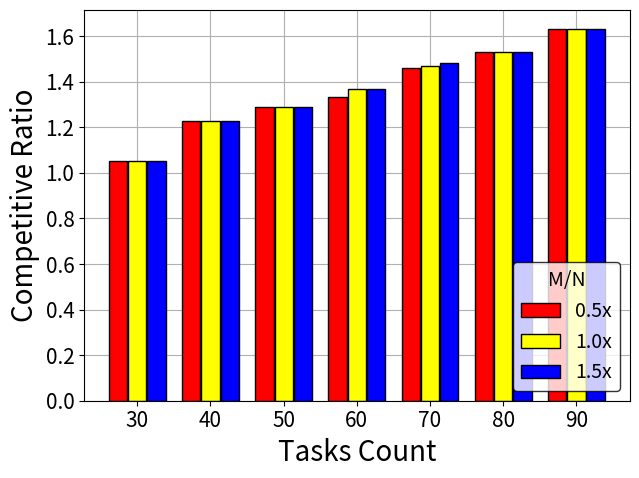
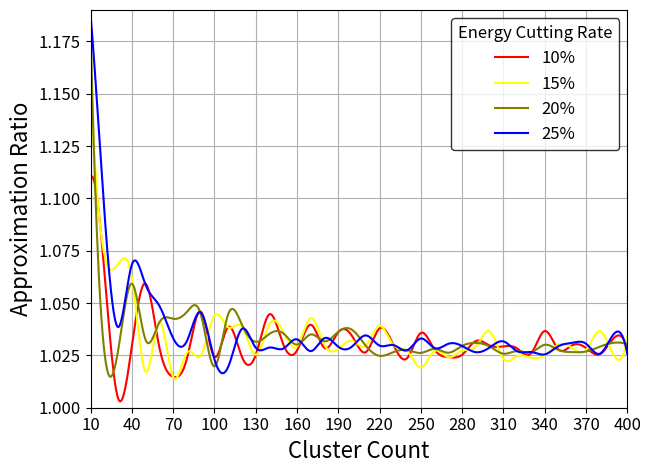
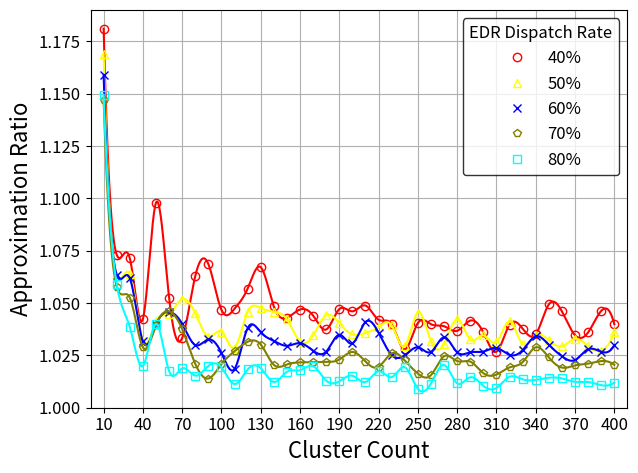

Recreate these plots in Python, in order.
#!/usr/bin/env python
# -*- coding:utf-8 -*-
import matplotlib
import matplotlib.pyplot as plt
import numpy as np
from scipy import interpolate


# figure1 绘制不同Uk/Lk比值的competitive ratio
def draw_figure_1():
    percent_50_array = np.array([151.990, 153.588, 167.917, 155.904, 150.081, 152.198, 163.614])
    percent_100_array = np.array([151.990, 153.588, 167.917, 152.020, 149.100, 152.198, 163.614])
    percent_150_array = np.array([151.990, 153.588, 167.917, 152.020, 147.944, 152.198, 163.614])

    offline_array = np.array([159.8, 188.786, 216.693, 207.684, 219.178, 232.595, 267.194])

    x = np.arange(7)
    x_label = np.arange(30, 100, 10)

    # 以offline为准，求出各自的competitive ratio
    percent_50_array = offline_array / percent_50_array
    percent_100_array = offline_array / percent_100_array
    percent_150_array = offline_array / percent_150_array

    width = 0.21875
    fig, ax1 = plt.subplots()
    cur_bar = ax1.bar(x, percent_50_array, width=0.25, label='0.5x', fc='red', ec='black')
    preempt_bar = ax1.bar(x + 1.2 * width, percent_100_array, width=0.25, label='1.0x', fc='yellow', ec='black')
    online_bar = ax1.bar(x + 2 * 1.2 * width, percent_150_array, width=0.25, label='1.5x', fc='blue', ec='black')

    # ax1.set_title('Ratio Comparison')

    ax1.set_ylabel('Competitive Ratio', fontsize=20)
    ax1.set_xlabel('Tasks Count', fontsize=20)
    ax1.set_xticks(x + 1.2 * width)
    ax1.set_xticklabels(labels=x_label)

    ax1.legend(title="M/N", edgecolor='black', loc='lower right', title_fontsize=14, fontsize=14)

    fig.tight_layout()
    ax1.set_axisbelow(True)
    plt.grid(True)
    plt.tick_params(labelsize=15)
    # plt.show()
    plt.savefig(fname='figure1', dpi=300)


# figure2 不同scale下，绘制cur,online,offline比较图(optimal)
def draw_figure_2():
    # cur_array = np.array([101.17, 115.44, 169.64, 196.54, 219.03, 269.98, 307.50, 320.38])
    # preempt_array = np.array([85.96, 106.90, 140.02, 156.65, 210.19, 254.85, 261.30, 317.22])
    # online_array = np.array([101.77, 118.56, 173.42, 209.93, 218.28, 280.82, 305.50, 336.67])

    cur_array = np.array([70.32579828982506, 85.43210008882501, 143.26919426467285, 157.75296382041898, 203.84382509024556, 218.77446879396925, 253.60764404459877, 275.72718763277845])
    greedy_array = np.array([64.41522164618195, 78.4742184515544, 142.55114104223398, 149.97374572670395, 201.54039821475277, 216.8173026081906, 251.6830328547729, 270.0532125109817])
    preempt_array = np.array([69.42013772573421, 80.33209348844451, 140.27134962850013, 152.87374407049816, 199.1997555651019, 217.7563189053515, 243.3605261269146, 268.0981006780598])

    x = np.arange(8)
    x_label = ['0.6x', '0.8x', '1.0x', '1.2x', '1.4x', '1.6x', '1.8x', '2.0x']

    width = 0.25
    fig, ax1 = plt.subplots()
    cur_bar = ax1.bar(x, cur_array, width=0.25, label='PD', fc='blue', ec='black')
    preempt_bar = ax1.bar(x + 1.2 * width, greedy_array, width=0.25, label='Greedy', fc='green', ec='black')
    online_bar = ax1.bar(x + 2 * 1.2 * width, preempt_array, width=0.25, label='FCFS', fc='orange', ec='black')

    # ax1.set_title('Algorithm Comparation')
    ax1.set_ylabel('Cluster Utility', fontsize=20)
    ax1.set_xlabel('Problem Scale', fontsize=20)
    ax1.set_xticks(x+1.2 * width)
    ax1.set_xticklabels(x_label)
    ax1.legend(edgecolor='black', title_fontsize=14, fontsize=14)

    fig.tight_layout()
    ax1.set_axisbelow(True)
    plt.grid(True)
    plt.tick_params(labelsize=15)

    # plt.show()
    plt.savefig(fname='figure2', dpi=300)


# figure3 不同endEDR下，绘制cur,greedy,preempt,MIP的比较图(optimal)
def draw_figure_3():
    cur_array = np.array([121.028, 159.440, 140.868, 134.114, 116.158, 144.556, 147.234])
    greedy_array = np.array([120.340, 156.446, 134.931, 126.365, 110.743, 141.298, 143.118])
    preempt_array = np.array([109.730, 153.859, 129.289, 120.490, 113.091, 140.093, 141.217])
    online_array = np.array([106.209, 143.331, 122.750, 119.837, 113.772, 144.601, 142.564])

    max_welfare = max(cur_array.max(), greedy_array.max(), preempt_array.max(), online_array.max())

    cur_array = cur_array / max_welfare
    greedy_array = greedy_array / max_welfare
    preempt_array = preempt_array / max_welfare
    # online_array = online_array / max_welfare

    x = np.arange(7)
    x_label = ['30', '32', '34', '36', '38', '40', '42']

    width = 0.21875
    fig, ax1 = plt.subplots()
    cur_bar = ax1.bar(x, cur_array, width, label='PD', fc='blue', ec='black')
    greedy_bar = ax1.bar(x + 1.2 * width, greedy_array, width, label='Greedy', fc='green', ec='black')
    preempt_bar = ax1.bar(x + 2.4 * width, preempt_array, width, label='FCFS', fc='orange', ec='black')

    # ax1.set_title('Algorithm Comparation')
    ax1.set_ylabel('Normalized Cluster Utility', fontsize=20)
    ax1.set_xlabel('Time Slots', fontsize=20)
    ax1.set_xticks(x + 1.2 * width)
    ax1.set_xticklabels(x_label)
    ax1.legend(edgecolor='black', loc='lower right', title_fontsize=14, fontsize=14)

    fig.tight_layout()
    ax1.set_axisbelow(True)
    plt.grid(True)
    plt.tick_params(labelsize=15)

    # plt.show()
    plt.savefig(fname='figure3', dpi=300)


# figure4 不同cut_rate下，绘制cur,greedy,preempt的比较图(optimal)
def draw_figure_4():
    cur_array = np.array([142.217, 142.088, 123.247, 100.596, 95.995])
    greedy_array = np.array([136.907, 136.891, 118.237, 97.260, 95.221])
    preempt_array = np.array([133.239, 136.608, 112.565, 98.511, 93.768])

    max_welfare = max(cur_array.max(), greedy_array.max(), preempt_array.max())

    cur_array = cur_array / max_welfare
    greedy_array = greedy_array / max_welfare
    preempt_array = preempt_array / max_welfare
    # online_array = online_array / max_welfare

    x = np.arange(5)
    x_label = ['20%', '25%', '30%', '35%', '40%']

    width = 0.15625
    fig, ax1 = plt.subplots()
    cur_bar = ax1.bar(x, cur_array, width, label='PD', fc='blue', ec='black')
    greedy_bar = ax1.bar(x + 1.2 * width, greedy_array, width, label='Greedy', fc='green', ec='black')
    preempt_bar = ax1.bar(x + 2.4 * width, preempt_array, width, label='FCFS', fc='orange', ec='black')

    # ax1.set_title('Algorithm Comparation')
    ax1.set_ylabel('Normalized Cluster Utility', fontsize=20)
    ax1.set_xlabel('Energy Cutting Rate', fontsize=20)
    ax1.set_xticks(x + 1.2 * width)
    ax1.set_xticklabels(x_label)
    ax1.legend(edgecolor='black', title_fontsize=14, fontsize=14)

    fig.tight_layout()
    ax1.set_axisbelow(True)
    plt.grid(True)
    plt.tick_params(labelsize=15)

    # plt.show()
    plt.savefig(fname='figure4', dpi=300)


# figure5 绘制cur在不同penalty_ratio,task_count的接受率
def draw_figure_5():
    percent_50_array = np.array([1.0, 0.9791666666666666, 0.9642857142857143, 0.96875, 0.9861111111111112, 1.0, 0.9545454545454546, 0.9375, 0.9423076923076923, 0.9464285714285714, 0.95, 0.9453125, 0.9338235294117647, 0.9236111111111112, 0.9210526315789473, 0.94375, 0.9404761904761905, 0.9488636363636364, 0.9565217391304348, 0.9479166666666666, 0.95, 0.9230769230769231, 0.9212962962962963, 0.9330357142857143, 0.9310344827586207, 0.9208333333333333, 0.9314516129032258, 0.921875, 0.9318181818181818, 0.9301470588235294, 0.9428571428571428, 0.9513888888888888, 0.9324324324324325, 0.9210526315789473, 0.9102564102564102, 0.91875])
    percent_100_array = np.array([1.0, 0.9791666666666666, 0.9642857142857143, 0.96875, 0.9861111111111112, 0.9875, 0.9545454545454546, 0.9375, 0.9423076923076923, 0.9464285714285714, 0.9416666666666667, 0.9375, 0.9264705882352942, 0.9166666666666666, 0.9210526315789473, 0.9375, 0.9404761904761905, 0.9431818181818182, 0.9456521739130435, 0.9427083333333334, 0.935, 0.9134615384615384, 0.9120370370370371, 0.9330357142857143, 0.9310344827586207, 0.9208333333333333, 0.9274193548387096, 0.91796875, 0.928030303030303, 0.9264705882352942, 0.9321428571428572, 0.9513888888888888, 0.9155405405405406, 0.9111842105263158, 0.9102564102564102, 0.921875])
    percent_200_array = np.array([1.0, 0.9791666666666666, 0.9464285714285714, 0.96875, 0.9861111111111112, 0.975, 0.9545454545454546, 0.9375, 0.9423076923076923, 0.9464285714285714, 0.9416666666666667, 0.921875, 0.9191176470588235, 0.9027777777777778, 0.9210526315789473, 0.93125, 0.9345238095238095, 0.9431818181818182, 0.9402173913043478, 0.9322916666666666, 0.93, 0.9086538461538461, 0.9120370370370371, 0.9285714285714286, 0.9353448275862069, 0.9166666666666666, 0.9233870967741935, 0.91796875, 0.9242424242424242, 0.9191176470588235, 0.9321428571428572, 0.9513888888888888, 0.9155405405405406, 0.9046052631578947, 0.9006410256410257, 0.91875])
    percent_400_array = np.array([1.0, 0.9791666666666666, 0.9642857142857143, 0.96875, 0.9861111111111112, 1.0, 0.9545454545454546, 0.9479166666666666, 0.9423076923076923, 0.9464285714285714, 0.95, 0.9453125, 0.9338235294117647, 0.9305555555555556, 0.9210526315789473, 0.94375, 0.9404761904761905, 0.9488636363636364, 0.9565217391304348, 0.953125, 0.955, 0.9278846153846154, 0.9259259259259259, 0.9330357142857143, 0.9396551724137931, 0.925, 0.9354838709677419, 0.92578125, 0.9393939393939394, 0.9338235294117647, 0.9428571428571428, 0.9513888888888888, 0.9324324324324325, 0.9276315789473685, 0.9134615384615384, 0.91875])

    x = np.arange(36)

    x_ticks = np.arange(0, 40, 5)
    x_label = ['1.0x', '2.0x', '3.0x', '4.0x', '5.0x', '6.0x', '7.0x', '8.0x']

    fig, ax2 = plt.subplots()
    xnew = np.arange(0, 35, 0.001)

    f = interpolate.interp1d(x, percent_50_array, kind='cubic')
    ynew = f(xnew)
    cur_50_plot = ax2.plot(x, percent_50_array, label='0.5x', c='red', fillstyle='none', marker='^',
                            linestyle='')
    ax2.plot(xnew, ynew, c='red', linestyle='-')


    f = interpolate.interp1d(x, percent_100_array, kind='cubic')
    ynew = f(xnew)
    cur_100_plot = ax2.plot(x, percent_100_array, label='1.0x', c='yellow', fillstyle='none', marker='o',
                            linestyle='')
    ax2.plot(xnew, ynew, c='yellow', linestyle='-')


    f = interpolate.interp1d(x, percent_200_array, kind='cubic')
    ynew = f(xnew)
    cur_200_plot = ax2.plot(x, percent_200_array, label='2.0x', c='blue', fillstyle='none', marker='x',
                            linestyle='')
    ax2.plot(xnew, ynew, c='blue', linestyle='-')


    # f = interpolate.interp1d(x, percent_400_array, kind='cubic')
    # ynew = f(xnew)
    # cur_400_plot = ax2.plot(x, percent_400_array, label='4.0x', c='cyan', fillstyle='none', marker='o',
    #                            linestyle='')
    # ax2.plot(xnew, ynew, c='cyan', linestyle='-')

    # ax2.set_title('Electricity Usage')
    ax2.set_ylabel('Acceptance Rate', fontsize=20)
    ax2.set_xlabel('Problem Scale', fontsize=20)

    ax2.set_xticks(x_ticks)
    ax2.set_xticklabels(x_label)

    ax2.legend(title='Penalty Weight', edgecolor='black', title_fontsize=14, fontsize=14)

    fig.tight_layout()
    # ax2.set(ylim=(0.88, 1.02))
    ax2.set_axisbelow(True)
    plt.grid(True)
    plt.tick_params(labelsize=15)
    # plt.grid(b=True, linestyle='--')
    # plt.show()
    plt.savefig(fname='figure5', dpi=300)


# figure6 绘制cur,greedy,preempt,MIP,Optimum不同timeslot用电量
def draw_figure_6():
    # cur_array = np.array([6.961250167191369, 7.518304126787862, 8.449505304899489, 8.449505304899489, 8.449505304899489, 10.326866084076302, 11.806874680479275, 16.224220124242375, 17.42885444242656, 17.247856829489173, 17.19951846274695, 17.39723158887735, 17.39723158887735, 17.39723158887735, 17.39723158887735, 17.39723158887735, 16.998091176771762, 17.54347739469505, 17.829675472884148, 17.829675472884148, 17.829675472884148, 17.864153556146476, 17.33067636830305, 17.885094464005405, 18.09862136319141, 17.501682074173257, 17.452774483518336, 17.536401469232306, 16.810169165108256, 15.99257913979381, 15.54874041161483, 14.957360377467156, 13.254756969672473, 11.778610364825148, 11.166709592947202, 8.236101846268303])
    # greedy_array = np.array([6.961250167191369, 7.494089535029354, 8.235158187809647, 8.235158187809647, 8.235158187809647, 9.938855880702958, 11.355719506912445, 16.122818820283584, 17.398884078121284, 18.065581298509816, 18.01730320131818, 18.11698259731805, 18.11698259731805, 18.11698259731805, 18.11698259731805, 18.11698259731805, 18.26370536928281, 18.08403346393573, 18.85054729352148, 18.85054729352148, 18.85054729352148, 18.461535290931128, 18.784145341106765, 18.880068213227993, 18.861413540128034, 19.310118451108387, 18.5982733083906, 18.5982733083906, 18.89783784084132, 18.883038126342797, 18.273063237882106, 14.210842225084493, 12.785789984797752, 10.112742085590872, 8.078200076134088, 7.532149489874924])
    # preempt_array = np.array([6.961250167191369, 7.494089535029354, 8.235158187809647, 8.235158187809647, 8.235158187809647, 9.912652645771214, 11.308140296428972, 16.17206129765526, 17.40709680587111, 18.889375441412017, 18.039352149955533, 18.210827794676394, 18.210827794676394, 18.210827794676394, 18.210827794676394, 18.210827794676394, 18.193507043769014, 18.227764646934364, 17.754880406339975, 18.353241609693228, 18.71299031665318, 17.916323223798205, 18.0333121240153, 18.474407418910282, 18.820138559218787, 19.234965189665417, 18.639388034752937, 18.495796827554365, 17.459313376156842, 15.49068430082077, 13.54121485984119, 11.455618586563435, 10.628829364038024, 8.753366237322188, 8.236101846268303, 7.456029580183784])
    # online_array = np.array([6.961250167191369, 6.961250167191369, 6.961250167191369, 6.961250167191369, 7.702318819971662, 9.116875266265042, 9.912652645771214, 13.649218598857264, 14.798834016279628, 15.383445699564145, 15.380023928018915, 17.239762429933755, 16.005844371675284, 16.460610063281614, 16.460610063281614, 15.713014593282622, 15.664107002627702, 17.15031963539079, 17.729099242801084, 17.19277424637347, 18.515262135515673, 18.515262135515673, 17.237754090063213, 17.891799301879402, 17.847701547022012, 17.797022255563366, 18.651034797682435, 17.63205986819503, 17.554332599928134, 17.249668102342937, 17.202553327030504, 15.607978522396557, 15.607978522396557, 13.792757861603997, 12.768404410550755, 9.646370122892357])
    # offline_array = np.array([6.961250167191369, 7.494089535029354, 8.235158187809647, 8.235158187809647, 8.235158187809647, 9.18036637345516, 10.570551152943715, 14.54906247335476, 15.778320857197103, 15.451686544437548, 15.451686544437548, 15.74341599786454, 15.194584864851066, 15.194584864851066, 15.194584864851064, 15.78147595271011, 15.78147595271011, 15.593016851460384, 14.911910231890934, 15.595832594287904, 15.641924442115307, 15.56407491872713, 15.556043025745296, 15.736789621629288, 15.41505207140795, 16.018188287476825, 15.410155308869737, 15.41302023535235, 15.881869093879041, 15.74562538645243, 15.69750170256943, 15.55215517177765, 15.065140376857645, 13.895441164658145, 12.519372545307869, 9.642579356737421])

    cur_array = np.array([6.949556804188368, 6.949556804188368, 7.6683419152851435, 8.60907039386108, 12.599290799507086, 12.599290799507086, 14.861478280014806, 15.212275998470082, 15.887464727801161, 17.66359777633356, 17.66359777633356, 17.279018363384935, 17.279018363384935, 17.279018363384935, 17.700447111566742, 18.560646700553587, 18.560646700553587, 18.178419580217962, 18.178419580217962, 17.845585227808925, 17.845585227808925, 17.845585227808925, 17.845585227808925, 17.37899826082113, 16.86191314865323, 16.145095084410105, 14.443763560532432, 15.194274782228504, 14.215345220904606, 12.79570837625669, 12.79570837625669, 11.857211652188592, 12.078158449244185, 11.149124840887032, 10.543476841651387, 8.710369626822269])
    greedy_array = np.array([6.949556804188368, 6.949556804188368, 7.545955085402446, 8.35688618774742, 12.366162668196225, 12.366162668196225, 14.633788593883871, 14.971433041756537, 15.72800630504209, 17.58099308427733, 17.588297717841645, 17.629528585199772, 17.629528585199772, 18.57025706377571, 18.57025706377571, 18.97920029307081, 18.97920029307081, 19.22615947360045, 19.22615947360045, 18.888713710532443, 18.888713710532443, 18.888713710532443, 19.334894505859708, 19.334894505859708, 19.334894505859708, 19.07668053179379, 17.24994237562963, 17.24994237562963, 17.24343245969235, 16.86277390151901, 16.86277390151901, 17.344448445323255, 17.344448445323255, 16.283981629567155, 13.264333296112865, 8.797330164226562])
    preempt_array = np.array([6.949556804188368, 6.949556804188368, 7.545955085402446, 8.35688618774742, 12.3430275651487, 12.3430275651487, 14.609957222279101, 14.945914771725583, 15.71261889022881, 17.576498410596876, 18.067560532720996, 18.623036299794546, 18.623036299794546, 19.059855808096504, 19.059855808096504, 19.345693873780558, 19.345693873780558, 19.345052796522705, 19.345052796522705, 19.44055235806766, 19.392385009280925, 19.392385009280925, 19.392385009280925, 18.922385002131442, 18.499315364903158, 18.957034545040734, 15.76912654508228, 17.964878803864764, 15.98463183488284, 14.275126068795872, 13.365749675332856, 11.377292260039356, 10.396131889281966, 9.692780597330685, 8.047467812062914, 8.047467812062914])
    online_array = np.array([6.949556804188368, 6.949556804188368, 6.949556804188368, 7.760487906533341, 10.406308347449858, 11.15736636723496, 14.099775497269018, 13.512764983119242, 15.84673871548042, 16.702859393992956, 16.250172655852428, 15.706998236260317, 15.282529286186174, 15.762360437508548, 16.15782794556894, 17.040777621269758, 16.854515255105728, 18.677275266136363, 18.175103696059583, 18.968186761389525, 18.07966775325168, 19.002297538244715, 19.23738882830121, 18.12038822370163, 17.574053658361137, 18.514372263490923, 16.3683771387235, 17.38571742361558, 15.293425301876368, 15.470617597778066, 15.658458059824, 15.445055138154268, 15.01558823146133, 15.303303311902539, 14.680053155208475, 11.474321627469259])
    offline_array = np.array([6.949556804188368, 6.949556804188368, 7.545955085402446, 7.545955085402446, 11.447741952286087, 11.447741952286087, 13.169009577746424, 13.169009577746422, 14.43779135251316, 15.717569018639628, 15.717569018639628, 15.823044230420278, 15.823044230420278, 16.145905239485266, 16.145905239485266, 16.004882027075837, 15.958056610611193, 16.004644918244704, 16.826091156179462, 16.97946489251434, 16.979464892514343, 16.979464892514343, 16.97946489251434, 16.979464892514343, 16.547550561323316, 16.693157064090634, 16.59998044882361, 16.59998044882361, 16.596903591764242, 16.596903591764242, 15.871015334896263, 15.871015334896262, 15.727459348679409, 15.631621333866505, 15.486518963591116, 11.552808778411256])

    x = np.arange(36)
    x_ticks = np.array([-1, 3, 7, 11, 15, 19, 23, 27, 31, 35])
    # x_ticks = np.array([1, 5, 9, 13, 17, 21, 25, 29, 33])

    fig, ax2 = plt.subplots()
    cur_plot = ax2.plot(x, cur_array, label='PD', c='blue', fillstyle='none', marker='x',
                        linestyle='-')
    greedy_plot = ax2.plot(x, greedy_array, label='Greedy', c='green', fillstyle='none', marker='^',
                            linestyle='-')
    preempt_plot = ax2.plot(x, preempt_array, label='FCFS', c='orange', fillstyle='none', marker='p',
                            linestyle='-')
    online_plot = ax2.plot(x, online_array, label='MIP', c='gray', fillstyle='none', marker='o',
                               linestyle='-')
    offline_plot = ax2.plot(x, offline_array, label='Optimum', c='pink', fillstyle='none', marker='*',
                               linestyle='-')

    # ax2.set_title('Electricity Usage')
    ax2.set_ylabel('Electricity Usage(kwh)', fontsize=20)
    ax2.set_xlabel('Time Slots', fontsize=20)

    ax2.set_xticks(x_ticks)
    ax2.set_xticklabels(x_ticks+1)

    ax2.legend(edgecolor='black', title_fontsize=14, fontsize=14)

    fig.tight_layout()
    ax2.set(xlim=(-1, 37))
    ax2.set_axisbelow(True)
    plt.grid(True)
    plt.tick_params(labelsize=15)
    # plt.show()
    plt.savefig(fname='figure6', dpi=300)


# figure7 AMEDR,固定dispatch rate，绘制不同energy cut的competitive ratio
def draw_figure_7():
    cut_10_array = np.array([1.11, 1.0654310330442718, 1.0045170392975535, 1.0295293837823365, 1.0593041659388303, 1.0288645876782374, 1.0147845874788373, 1.0234068219769688, 1.0459402456712297, 1.0244314419794562, 1.0385235566567639, 1.0242605388918504, 1.0252012768397427, 1.0446367197130213, 1.0302902979600232, 1.0273534836943166, 1.039625910663253, 1.0285739218516075, 1.0360990716701566, 1.0342624302528145, 1.0265451556972998, 1.0379431722146342, 1.0300525742239905, 1.0236899283106589, 1.0357137293455412, 1.027678483016785, 1.0241740290832482, 1.0253475664339762, 1.031886438049853, 1.029712221649449, 1.0293000125785141, 1.028295996662411, 1.0259706302758393, 1.0366435226289032, 1.0278277523860542, 1.0298605793853475, 1.028542479342402, 1.0255285728904158, 1.0331485940284524, 1.0281983703201636])
    cut_15_array = np.array([1.1571519177628706, 1.0734466806234528, 1.068566688736844, 1.0621451653429281, 1.017164380111347, 1.0409513998162314, 1.0147995036006623, 1.026278303036887, 1.0248897548071785, 1.0439816365674226, 1.038361814661232, 1.0386888653514534, 1.0253610409571043, 1.0398533027128354, 1.0364044523346931, 1.0292664348403266, 1.0427845995261251, 1.0300469388231923, 1.0280938635395553, 1.0319302527499965, 1.029707466721889, 1.0391033732506552, 1.0299521255087716, 1.0271806212235288, 1.0192138676589562, 1.0271159715224654, 1.0241510172657504, 1.0273472650060704, 1.029125088474912, 1.0364916351632922, 1.023320236392098, 1.0246173190665384, 1.023897616293509, 1.02515432592763, 1.0301833560778542, 1.0285218408076358, 1.0275648155866017, 1.0365520873131, 1.0251613501112828, 1.0340603154732455])
    cut_20_array = np.array([1.181875861432351, 1.0269716916366431, 1.0271655662360306, 1.059269630701794, 1.0324411555499151, 1.040737219123342, 1.0424743298788537, 1.045782977187231, 1.0448493005320756, 1.0197283312003642, 1.0446885947609745, 1.039688203156144, 1.031495498783653, 1.0353049986506833, 1.0355403049541527, 1.0301745625509982, 1.0350033466205895, 1.0317654446213709, 1.0362964426351717, 1.0372404522574545, 1.0295909670405239, 1.024792564805751, 1.0265437069179797, 1.027532877291534, 1.026183625908657, 1.028101662125157, 1.0262752632267245, 1.0295354344172056, 1.0309482400280845, 1.0292530371872535, 1.0258015260902098, 1.02707175551284, 1.026437852492012, 1.0300595900556688, 1.0275538966286168, 1.0265553412820265, 1.026846902183908, 1.0291718544051063, 1.0310244123225776, 1.0302520690049812])
    cut_25_array = np.array([1.1876635287579813, 1.0943396150148392, 1.038547680969905, 1.0682944364209332, 1.0586888425889813, 1.0487019360092362, 1.0332411877053316, 1.031830843357123, 1.0455033203337376, 1.0231458092121122, 1.0195069888838233, 1.037654866055839, 1.0286805939409431, 1.0287484029793257, 1.0282419378952161, 1.0326814662787394, 1.0270379818717754, 1.0332332074806256, 1.029102725479472, 1.02922360569438, 1.0345334837620985, 1.0296716773781895, 1.0299422504239417, 1.0274493997546956, 1.0330581209470386, 1.0285082313995666, 1.0305529575953174, 1.029479805884465, 1.0265207428696719, 1.028815833901969, 1.0316768207898452, 1.026944974866542, 1.0266301486497844, 1.0254777088472602, 1.0294205916768662, 1.03100692084927, 1.0305366066348611, 1.0258201016655688, 1.0350983024426188, 1.025575904029771])

    x = np.arange(1, 41)
    x_ticks = np.arange(1, 43, 3)
    # x_ticks = np.array([1, 5, 9, 13, 17, 21, 25, 29, 33])

    fig, ax2 = plt.subplots()
    xnew = np.arange(1, 40, 0.001)

    f = interpolate.interp1d(x, cut_10_array, kind='cubic')
    ynew = f(xnew)
    # cut_10_plot = ax2.plot(x, cut_10_array, label='10%', c='red', fillstyle='none', marker='o',
    #                     linestyle='')
    ax2.plot(xnew, ynew, label='10%', c='red', linestyle='-')


    f = interpolate.interp1d(x, cut_15_array, kind='cubic')
    ynew = f(xnew)
    # cut_15_plot = ax2.plot(x, cut_15_array, label='15%', c='yellow', fillstyle='none', marker='^',
    #                         linestyle='')
    ax2.plot(xnew, ynew, label='15%', c='yellow', linestyle='-')


    f = interpolate.interp1d(x, cut_20_array, kind='cubic')
    ynew = f(xnew)
    # cut_20_plot = ax2.plot(x, cut_20_array, label='20%', c='olive', fillstyle='none', marker='p',
    #                         linestyle='')
    ax2.plot(xnew, ynew, label='20%', c='olive', linestyle='-')


    f = interpolate.interp1d(x, cut_25_array, kind='cubic')
    ynew = f(xnew)
    # cut_25_plot = ax2.plot(x, cut_25_array, label='25%', c='blue', fillstyle='none', marker='x',
    #                            linestyle='')
    ax2.plot(xnew, ynew, label='25%', c='blue', linestyle='-')

    # ax2.set_title('Electricity Usage')
    ax2.set_ylabel('Approximation Ratio', fontsize=16)
    ax2.set_xlabel('Cluster Count', fontsize=16)

    ax2.set_xticks(x_ticks)
    ax2.set_xticklabels(x_ticks*10)

    ax2.legend(title='Energy Cutting Rate', edgecolor='black', title_fontsize=12, fontsize=12)

    fig.tight_layout()
    ax2.set(xlim=(1, 40), ylim=(1.0, 1.19))
    ax2.set_axisbelow(True)
    plt.grid(True)
    plt.tick_params(labelsize=12)
    # plt.show()
    plt.savefig(fname='figure7', dpi=300)


# figure8 AMEDR,固定energy cut=25%，绘制不同dispatch rate的competitive ratio
def draw_figure_8():
    dispatch_40_array = np.array([1.1811074218774475, 1.073066235733906, 1.0713944391867036, 1.042436473602189, 1.0979322073675373, 1.052566489529136, 1.0333134576296765, 1.0629157505389515, 1.0686071545633906, 1.046731108602498, 1.047294536994991, 1.0569271268712723, 1.0671321634502573, 1.0483594177776392, 1.0429886214880424, 1.0469201910166743, 1.0440083656372579, 1.0373850567592104, 1.04712101036802, 1.046058747195482, 1.0488180943032883, 1.042005653956914, 1.0398145100368612, 1.0279522251675273, 1.0404716060804773, 1.0398908630013355, 1.038924774362635, 1.0367382441005921, 1.0416167014631463, 1.0359767162254532, 1.0267651500944504, 1.0396567365200453, 1.0378065706403072, 1.0350698147831852, 1.0493565759789225, 1.0460487200537305, 1.0346512619111288, 1.0359734205938824, 1.0462426894750712, 1.0398982132439787])
    dispatch_50_array = np.array([1.1690365630027633, 1.0631354295510955, 1.0638330325709828, 1.032106577910446, 1.0411909555177081, 1.0448319691817276, 1.0518249949361844, 1.0450448616045358, 1.033948704217341, 1.036287030773034, 1.028752965148033, 1.0457716554285423, 1.0476047483978688, 1.0458498870757058, 1.0421721342829173, 1.0316265228962764, 1.0346081377313756, 1.0441706810618225, 1.040433096297372, 1.0349945091115818, 1.0357003828917586, 1.0385699287644499, 1.0393398209201368, 1.0293593902795062, 1.0454172640740365, 1.031790808050951, 1.0303823421887686, 1.0421561557772745, 1.0326476869180494, 1.0345111290237063, 1.0312727413042515, 1.0412805464205857, 1.0302721701264934, 1.0345580544066861, 1.0322638985223298, 1.0293972020024469, 1.0329029150792923, 1.0294321101090724, 1.027273518592978, 1.0360143843834342])
    dispatch_60_array = np.array([1.158995798556613, 1.0634837480292443, 1.0618443425208333, 1.0316479793496467, 1.0397089052831774, 1.0458121612980484, 1.0400463311199823, 1.0299280787531266, 1.0325997638019004, 1.026148153634228, 1.0185584012302076, 1.0380251441177029, 1.0359949662907753, 1.0319136464826244, 1.0295840861591967, 1.0308323226556995, 1.0272365009514828, 1.0268148758365143, 1.034838462267745, 1.0307152693265613, 1.0409629105224358, 1.0358372340963513, 1.0252274991459602, 1.024996676774516, 1.0288584410363553, 1.0266591160137462, 1.033615212377357, 1.0264708115683834, 1.0264802073053247, 1.0268299631581903, 1.0285445867078928, 1.0252519584537563, 1.0275157378556872, 1.0340882708908634, 1.0300864307083153, 1.0245987914243513, 1.0227757849053618, 1.0279333305111935, 1.026749180680339, 1.0298992262573168])
    dispatch_70_array = np.array([1.1472073322908412, 1.057861845683521, 1.052565969824921, 1.0288543161072445, 1.0394035699745348, 1.0459959278997741, 1.0375508354564191, 1.020965209964458, 1.013949950018122, 1.0208605872487315, 1.026998309160773, 1.0314904093392403, 1.030178444844648, 1.0204986829963636, 1.0206546778716599, 1.0216691554764752, 1.021755568409696, 1.021894691442604, 1.023010202017447, 1.0266490854127694, 1.0220706709988518, 1.0195510944749655, 1.0260149447195772, 1.0225720675124463, 1.0163202343500637, 1.015567451007108, 1.024575905779012, 1.0222967622441, 1.0220337940879385, 1.0165126066824854, 1.0158201691334756, 1.0192553301488976, 1.0217826993507475, 1.028869944236704, 1.0240414944510534, 1.0191789526149753, 1.0202175497036043, 1.0210600416185525, 1.0222769477657967, 1.020455192738954])
    dispatch_80_array = np.array([1.1495500112196653, 1.0590569544240773, 1.0386302672632723, 1.0200179744737528, 1.0400581919057426, 1.017559934940997, 1.0187631417954102, 1.0153273891015056, 1.0199760303936176, 1.0192833141607143, 1.011300057252136, 1.0182665289523085, 1.0189008538157713, 1.0122807668757179, 1.0171609541941184, 1.0179104992797232, 1.0198597538330543, 1.0129101306765436, 1.0126276572200106, 1.0152649820720119, 1.0122720194691166, 1.0174300527387319, 1.0146196414390785, 1.0193279889496505, 1.0090815905971067, 1.0115466529417088, 1.0203786198583766, 1.0116803484653039, 1.0145429076166068, 1.0104342021990964, 1.0094410155926037, 1.0147910558248645, 1.0135770808049491, 1.013272597201661, 1.0143276031206443, 1.0140132005035822, 1.0123512116250566, 1.0122743726466015, 1.0107673346928903, 1.0120270282422958])

    x = np.arange(1, 41)
    x_ticks = np.arange(1, 43, 3)
    # x_ticks = np.array([1, 5, 9, 13, 17, 21, 25, 29, 33])

    fig, ax2 = plt.subplots()
    xnew = np.arange(1, 40, 0.001)

    f = interpolate.interp1d(x, dispatch_40_array, kind='cubic')
    ynew = f(xnew)
    dispatch_40_plot = ax2.plot(x, dispatch_40_array, label='40%', c='red', fillstyle='none', marker='o',
                        linestyle='')
    ax2.plot(xnew, ynew, c='red', linestyle='-')


    f = interpolate.interp1d(x, dispatch_50_array, kind='cubic')
    ynew = f(xnew)
    dispatch_50_plot = ax2.plot(x, dispatch_50_array, label='50%', c='yellow', fillstyle='none', marker='^',
                            linestyle='')
    ax2.plot(xnew, ynew, c='yellow', linestyle='-')


    f = interpolate.interp1d(x, dispatch_60_array, kind='cubic')
    ynew = f(xnew)
    dispatch_60_plot = ax2.plot(x, dispatch_60_array, label='60%', c='blue', fillstyle='none', marker='x',
                            linestyle='')
    ax2.plot(xnew, ynew, c='blue', linestyle='-')


    f = interpolate.interp1d(x, dispatch_70_array, kind='cubic')
    ynew = f(xnew)
    dispatch_70_plot = ax2.plot(x, dispatch_70_array, label='70%', c='olive', fillstyle='none', marker='p',
                               linestyle='')
    ax2.plot(xnew, ynew, c='olive', linestyle='-')


    f = interpolate.interp1d(x, dispatch_80_array, kind='cubic')
    ynew = f(xnew)
    dispatch_80_plot = ax2.plot(x, dispatch_80_array, label='80%', c='cyan', fillstyle='none', marker='s',
                               linestyle='')
    ax2.plot(xnew, ynew, c='cyan', linestyle='-')

    # ax2.set_title('Electricity Usage')
    ax2.set_ylabel('Approximation Ratio', fontsize=16)
    ax2.set_xlabel('Cluster Count', fontsize=16)

    ax2.set_xticks(x_ticks)
    ax2.set_xticklabels(x_ticks*10)

    ax2.legend(title='EDR Dispatch Rate', edgecolor='black', title_fontsize=12, fontsize=12)

    fig.tight_layout()
    ax2.set(xlim=(0, 41), ylim=(1.0, 1.19))
    ax2.set_axisbelow(True)
    plt.grid(True)
    plt.tick_params(labelsize=12)
    # plt.show()
    plt.savefig(fname='figure8', dpi=300)


if __name__ == '__main__':
    draw_figure_1()
    # draw_figure_2()
    # draw_figure_3()
    # draw_figure_4()
    # draw_figure_5()
    # draw_figure_6()

    draw_figure_7()
    draw_figure_8()
